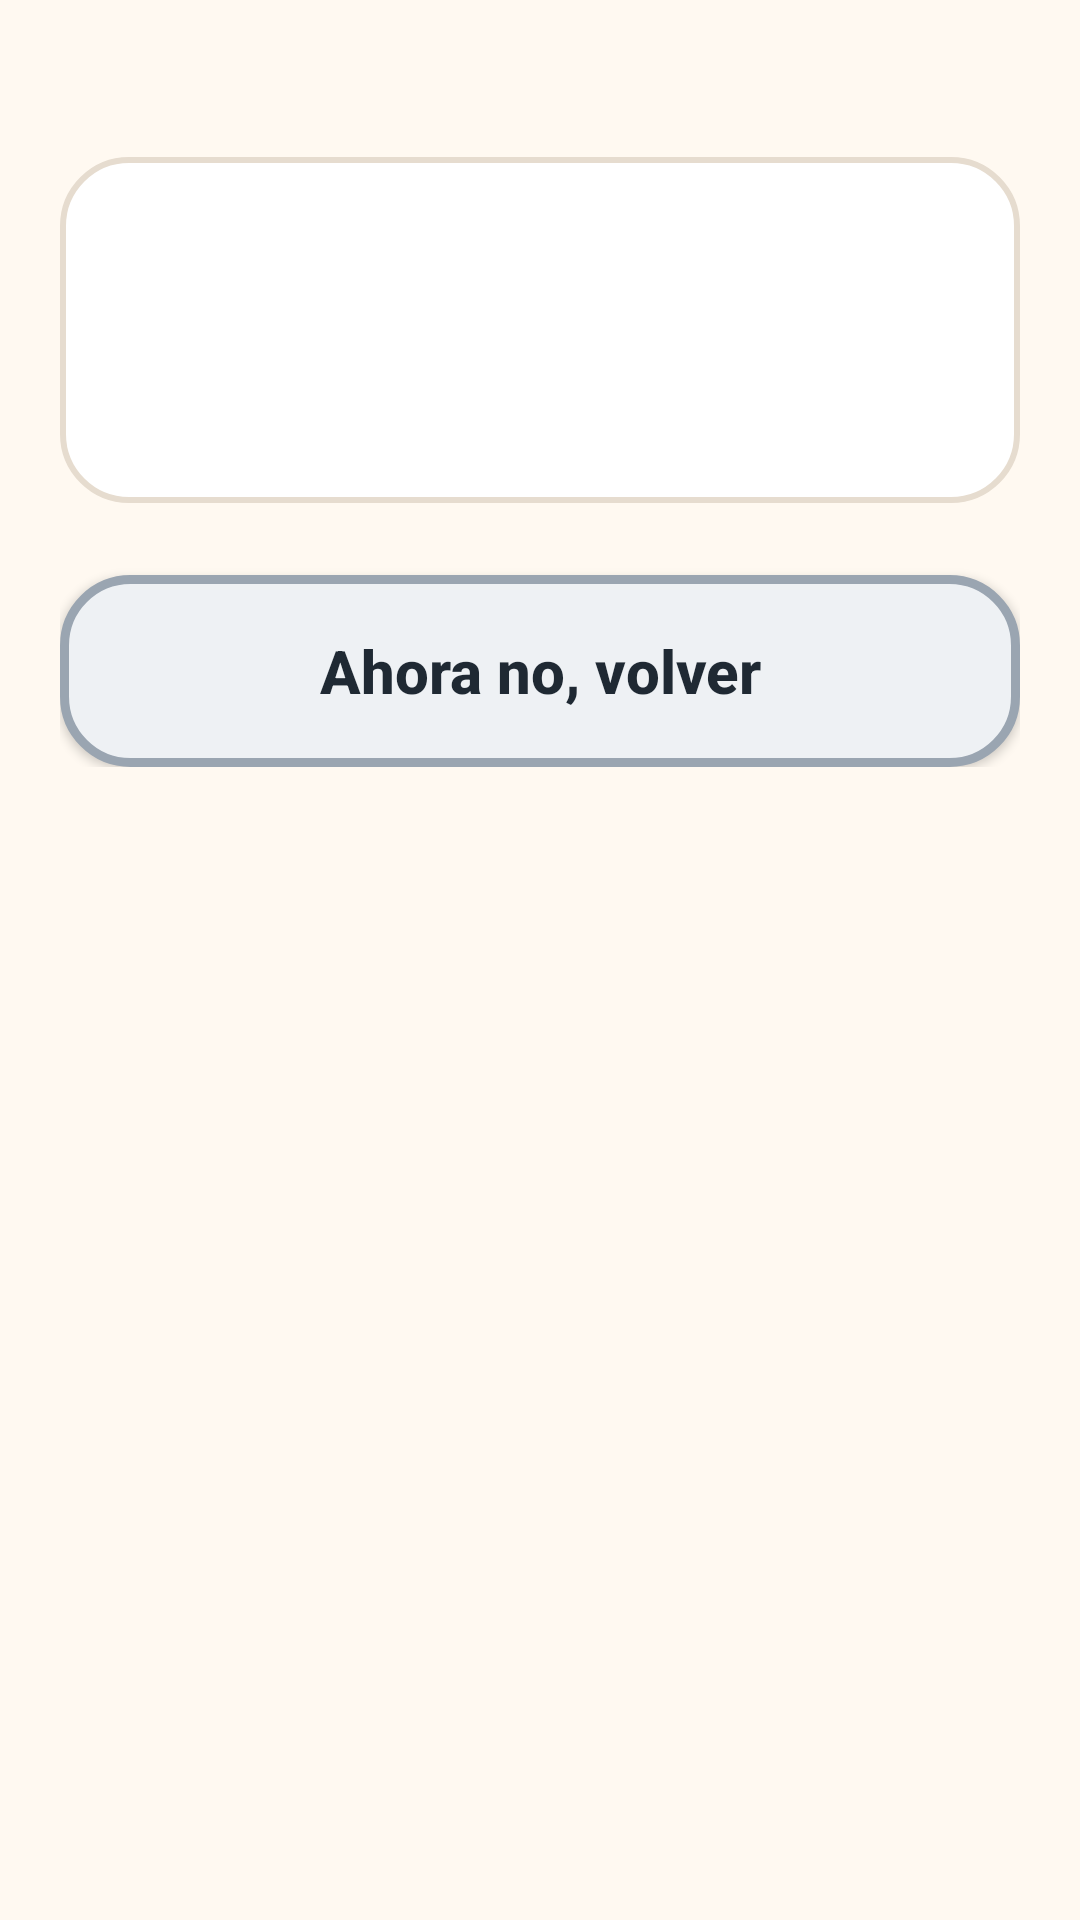

Produce the Android XML layout that renders to this screen, including the resource entries it uses.
<!-- AndroidManifest.xml: application theme Theme.SiempreJuntosApp -->
<!-- res/layout/activity_mi_dia.xml -->
<?xml version="1.0" encoding="utf-8"?>
<ScrollView xmlns:android="http://schemas.android.com/apk/res/android"
    android:layout_width="match_parent"
    android:layout_height="match_parent"
    android:background="@color/am_fondo"
    android:fillViewport="true">

    <LinearLayout
        android:layout_width="match_parent"
        android:layout_height="wrap_content"
        android:orientation="vertical"
        android:padding="20dp">

        
        <LinearLayout
            android:id="@+id/panelPregunta"
            android:layout_width="match_parent"
            android:layout_height="wrap_content"
            android:orientation="vertical">

            <TextView
                android:id="@+id/tvProgreso"
                style="@style/AM.TextoSuave"
                android:layout_width="match_parent"
                android:layout_height="wrap_content"
                android:layout_marginBottom="8dp" />

            <LinearLayout
                android:layout_width="match_parent"
                android:layout_height="wrap_content"
                android:layout_marginBottom="16dp"
                android:background="@drawable/bg_tarjeta"
                android:orientation="vertical"
                android:padding="20dp">

                <TextView
                    android:id="@+id/tvPregunta"
                    style="@style/AM.Titulo"
                    android:layout_width="match_parent"
                    android:layout_height="wrap_content"
                    android:textSize="30sp" />

                <TextView
                    android:id="@+id/tvSub"
                    style="@style/AM.Texto"
                    android:layout_width="match_parent"
                    android:layout_height="wrap_content"
                    android:layout_marginTop="8dp"
                    android:textSize="20sp" />
            </LinearLayout>

            <LinearLayout
                android:id="@+id/llOpciones"
                android:layout_width="match_parent"
                android:layout_height="wrap_content"
                android:orientation="vertical" />

            <Button
                android:id="@+id/btnSalir"
                style="@style/AM.BotonChico"
                android:layout_width="match_parent"
                android:layout_height="wrap_content"
                android:layout_marginTop="8dp"
                android:background="@drawable/bg_btn_gris"
                android:text="Ahora no, volver" />
        </LinearLayout>

        
        <LinearLayout
            android:id="@+id/panelFin"
            android:layout_width="match_parent"
            android:layout_height="wrap_content"
            android:orientation="vertical"
            android:visibility="gone">

            <TextView
                android:id="@+id/tvFinTitulo"
                style="@style/AM.Titulo"
                android:layout_width="match_parent"
                android:layout_height="wrap_content"
                android:layout_marginBottom="8dp"
                android:textSize="30sp" />

            <TextView
                android:id="@+id/tvFinTexto"
                style="@style/AM.Texto"
                android:layout_width="match_parent"
                android:layout_height="wrap_content"
                android:layout_marginBottom="18dp" />

            <Button
                android:id="@+id/btnFin131"
                style="@style/AM.Boton"
                android:layout_width="match_parent"
                android:layout_height="wrap_content"
                android:layout_marginBottom="12dp"
                android:background="@drawable/bg_btn_rojo"
                android:text="📞  Llamar al 131 si es urgente"
                android:visibility="gone" />

            <Button
                android:id="@+id/btnFinAvisar"
                style="@style/AM.Boton"
                android:layout_width="match_parent"
                android:layout_height="wrap_content"
                android:layout_marginBottom="12dp"
                android:background="@drawable/bg_btn_verde"
                android:text="💬  Avisar a mi familia" />

            <Button
                android:id="@+id/btnFinMusica"
                style="@style/AM.Boton"
                android:layout_width="match_parent"
                android:layout_height="wrap_content"
                android:layout_marginBottom="12dp"
                android:background="@drawable/bg_btn_azul"
                android:text="🎵  Escuchar música" />

            <Button
                android:id="@+id/btnFinFamilia"
                style="@style/AM.Boton"
                android:layout_width="match_parent"
                android:layout_height="wrap_content"
                android:layout_marginBottom="12dp"
                android:background="@drawable/bg_btn_naranja"
                android:text="📞  Llamar a mi familia" />

            <Button
                android:id="@+id/btnFinVolver"
                style="@style/AM.BotonChico"
                android:layout_width="match_parent"
                android:layout_height="wrap_content"
                android:layout_marginTop="8dp"
                android:background="@drawable/bg_btn_gris"
                android:text="Volver al inicio" />
        </LinearLayout>

    </LinearLayout>
</ScrollView>
<!-- resources referenced by this layout -->
<resources>
  <color name="am_fondo">#FFF9F1</color>
  <!-- drawable bg_btn_gris (drawable) -->
  <?xml version="1.0" encoding="utf-8"?>
  <selector xmlns:android="http://schemas.android.com/apk/res/android">
      <item android:state_pressed="true">
          <shape android:shape="rectangle">
              <solid android:color="#DDE3E8" />
              <stroke android:width="3dp" android:color="#9AA5B1" />
              <corners android:radius="22dp" />
          </shape>
      </item>
      <item>
          <shape android:shape="rectangle">
              <solid android:color="#EEF1F4" />
              <stroke android:width="3dp" android:color="#9AA5B1" />
              <corners android:radius="22dp" />
          </shape>
      </item>
  </selector>
  <!-- drawable bg_btn_rojo (drawable) -->
  <?xml version="1.0" encoding="utf-8"?>
  <selector xmlns:android="http://schemas.android.com/apk/res/android">
      <item android:state_pressed="true">
          <shape android:shape="rectangle">
              <solid android:color="#FFC9C4" />
              <stroke android:width="3dp" android:color="#D64541" />
              <corners android:radius="22dp" />
          </shape>
      </item>
      <item>
          <shape android:shape="rectangle">
              <solid android:color="#FFE1DE" />
              <stroke android:width="3dp" android:color="#D64541" />
              <corners android:radius="22dp" />
          </shape>
      </item>
  </selector>
  <!-- drawable bg_tarjeta (drawable) -->
  <?xml version="1.0" encoding="utf-8"?>
  <shape xmlns:android="http://schemas.android.com/apk/res/android"
      android:shape="rectangle">
      <solid android:color="#FFFFFF" />
      <stroke android:width="2dp" android:color="#E6DCCF" />
      <corners android:radius="22dp" />
  </shape>
  <style name="AM.Boton" parent="Widget.AppCompat.Button">
          <item name="android:minHeight">92dp</item>
          <item name="android:textSize">24sp</item>
          <item name="android:textStyle">bold</item>
          <item name="android:textColor">@color/am_texto</item>
          <item name="android:textAllCaps">false</item>
      </style>
  <style name="AM.BotonChico" parent="Widget.AppCompat.Button">
          <item name="android:minHeight">64dp</item>
          <item name="android:textSize">20sp</item>
          <item name="android:textStyle">bold</item>
          <item name="android:textColor">@color/am_texto</item>
          <item name="android:textAllCaps">false</item>
      </style>
  <style name="AM.Texto" parent="@android:style/Widget.TextView">
          <item name="android:textSize">22sp</item>
          <item name="android:textColor">@color/am_texto</item>
      </style>
  <style name="AM.TextoSuave" parent="@android:style/Widget.TextView">
          <item name="android:textSize">18sp</item>
          <item name="android:textColor">@color/am_texto_suave</item>
      </style>
  <style name="AM.Titulo" parent="@android:style/Widget.TextView">
          <item name="android:textSize">28sp</item>
          <item name="android:textStyle">bold</item>
          <item name="android:textColor">@color/am_texto</item>
      </style>
  <style name="Theme.SiempreJuntosApp" parent="Theme.AppCompat.Light.NoActionBar">
          <item name="colorPrimary">@color/am_azul</item>
          <item name="colorPrimaryDark">@color/am_azul</item>
          <item name="colorAccent">@color/am_naranja</item>
          <item name="android:windowBackground">@color/am_fondo</item>
          <item name="android:statusBarColor">@color/am_fondo</item>
          <item name="android:windowLightStatusBar">true</item>
      </style>
  <color name="am_texto">#1F2933</color>
  <color name="am_texto_suave">#52606D</color>
  <color name="am_azul">#1F5FA8</color>
  <color name="am_naranja">#B85C00</color>
</resources>
